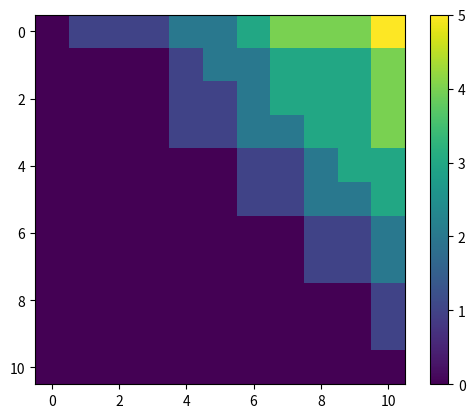

The matplotlib source for this figure:
import numpy as np
# Define RNA sequence
seq="AUGGCAUCGGC"
N=len(seq)

def base_pair(i,j):

    pair = [seq[i], seq[j]]

    if pair == ['A','U'] or pair == ['U','A']:
        return(1)
    elif pair == ['C','G'] or pair == ['G','C']:
        return(1)
    else:
        return(0)


def score(i, j, mat):
    A = mat[i+1, j-1] + base_pair(i,j)
    B = mat[i+1, j]
    C = mat[i, j-1]
    D = bifurcation_score(i, j, mat)
    mat[i,j] = max(A, B, C, D)

def bifurcation_score(i, j, mat):
    result = 0
    for k in range(i+1, j):
        result = max(result, mat[i,k] + mat[k+1,j])
    return result

# Initialize a scoring matrix
s = np.zeros([N, N])
np.fill_diagonal(s,0)

# Proceed through the subsequences

for L in range(1, N):
    for i in range(0, N-L):
        j = i + L
        score(i, j, s) 
    
# Print sum of scoring matrix so far
print(s)
print(np.sum(s))

import matplotlib.pyplot as plt

plt.imshow(s)
plt.colorbar()
plt.savefig("s.png")



